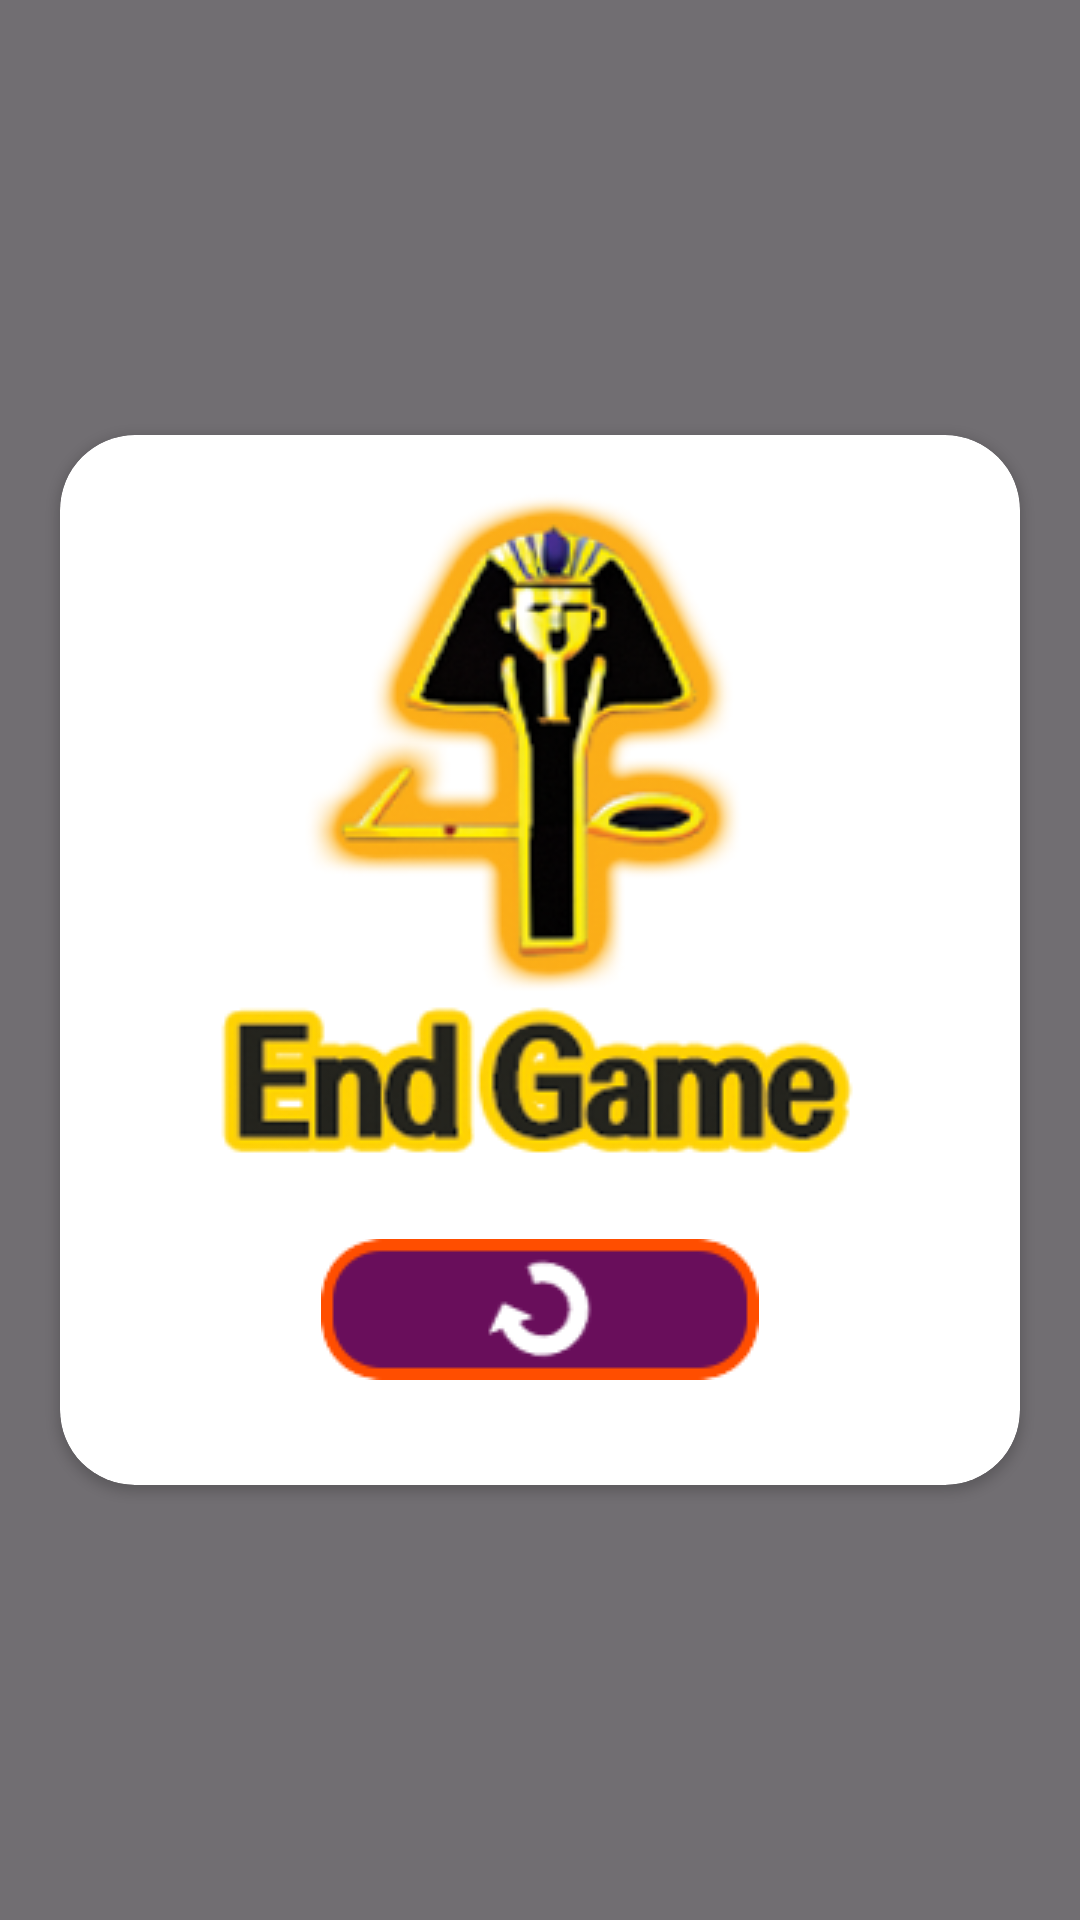

Write the Android layout XML for this screen, with the resource values it uses.
<!-- AndroidManifest.xml: application theme Theme.JK_0146_slots -->
<!-- res/layout/fragment_replay.xml -->
<?xml version="1.0" encoding="utf-8"?>
<FrameLayout xmlns:android="http://schemas.android.com/apk/res/android"
    xmlns:tools="http://schemas.android.com/tools"
    android:layout_width="match_parent"
    android:layout_height="match_parent"
    xmlns:app="http://schemas.android.com/apk/res-auto"
    android:background="#8D000000"
    tools:context=".fragment.ReplayFragment">

    <androidx.cardview.widget.CardView
        android:layout_width="320dp"
        android:layout_height="350dp"
        android:layout_gravity="center"
        app:cardCornerRadius="25dp"
        android:elevation="5dp"
        android:backgroundTint="@color/white">

        <FrameLayout
            android:layout_width="match_parent"
            android:layout_height="match_parent">


            <ImageView
                    android:layout_width="match_parent"
                    android:layout_height="wrap_content"
                    android:layout_gravity="center|top"
                    android:src="@drawable/end_new" />

                <ImageView
                    android:id="@+id/bott_Ok"
                    android:layout_width="wrap_content"
                    android:layout_height="wrap_content"
                    android:layout_gravity="center|bottom"
                    android:src="@drawable/bott_replay"
                    android:layout_marginBottom="35dp"/>



        </FrameLayout>

    </androidx.cardview.widget.CardView>

</FrameLayout>
<!-- resources referenced by this layout -->
<resources>
  <!-- drawable bott_replay: png bitmap (drawable, 2663 bytes) -->
  <!-- drawable end_new: png bitmap (drawable, 63534 bytes) -->
  <style name="Theme.JK_0146_slots" parent="Base.Theme.JK_0146_slots" />
  <style name="Base.Theme.JK_0146_slots" parent="Theme.Material3.DayNight.NoActionBar">
          
          
          <item name="android:statusBarColor">@android:color/transparent</item>
  
      </style>
  <!-- not gathered from this repository: default colours our renderer supplied (Android Studio template values) -->
  <color name="white">#FFFFFFFF</color>
</resources>
